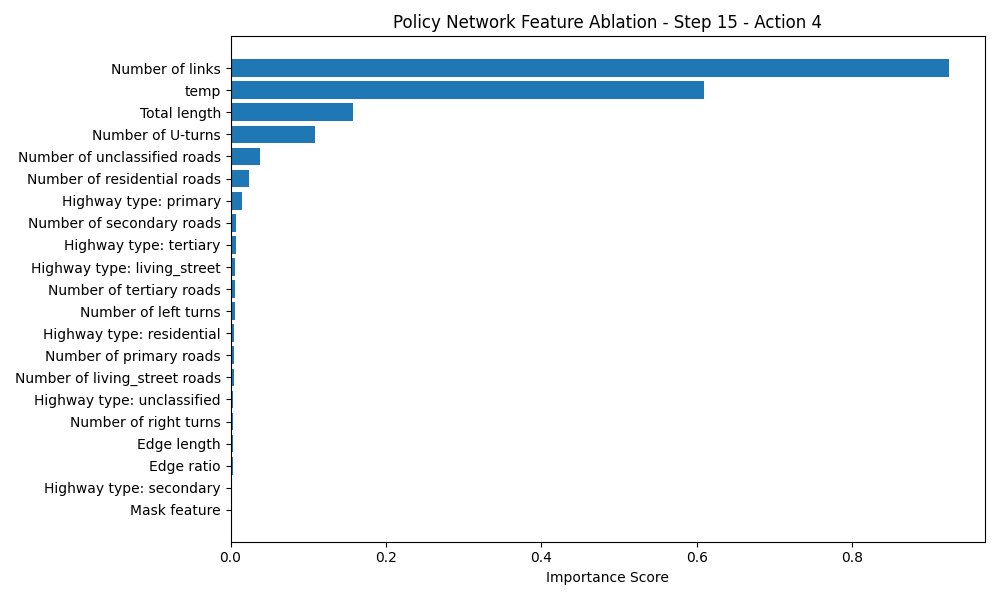

Source data for this figure (header and first rows):
Feature, Importance Score
Number of links, 0.9249
temp, 0.6095
Total length, 0.1576
Number of U-turns, 0.1085
Number of unclassified roads, 0.0377
Number of residential roads, 0.02439
Highway type: primary, 0.01431
Number of secondary roads, 0.006882
Highway type: tertiary, 0.006866
Highway type: living_street, 0.006381
Number of tertiary roads, 0.006359
Number of left turns, 0.005454
Highway type: residential, 0.004879
Number of primary roads, 0.004501
Number of living_street roads, 0.003864
Highway type: unclassified, 0.00297
Number of right turns, 0.002932
Edge length, 0.002802
Edge ratio, 0.002606
Highway type: secondary, 0.001916
Mask feature, 0.001461
